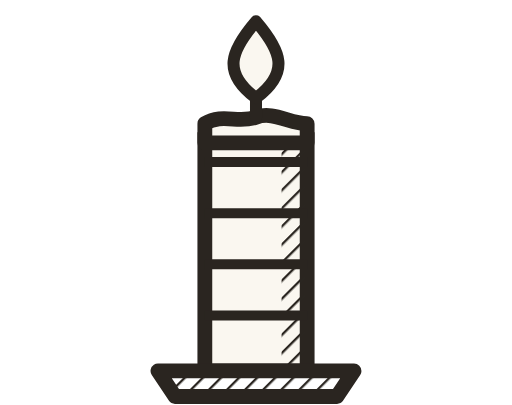
t = 0.00 s
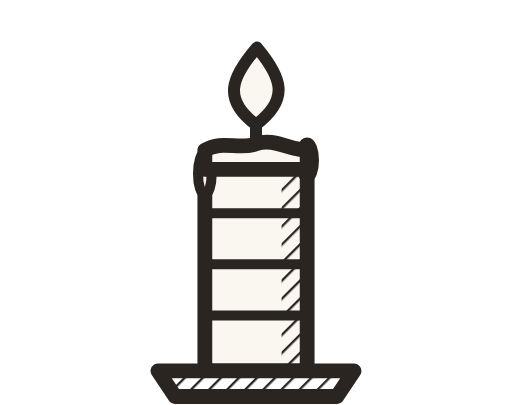
t = 1.67 s
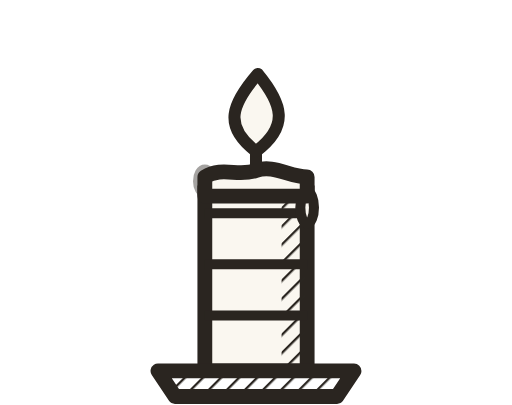
t = 3.33 s
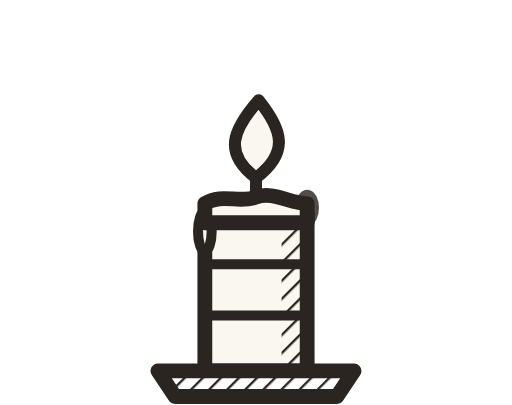
t = 5.00 s
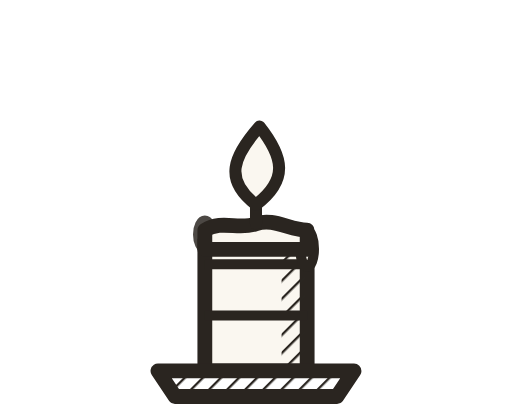
t = 6.67 s
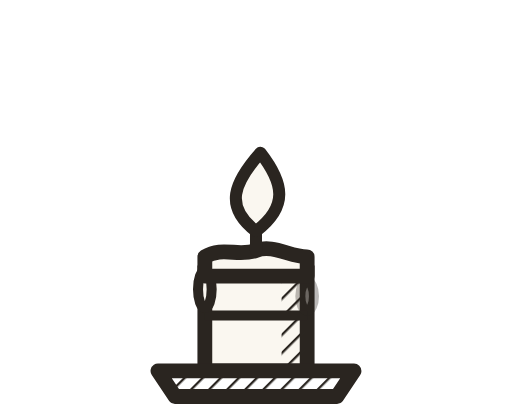
t = 8.33 s

The animated SVG that drew these frames (rendered in a browser with its animation timeline set to each time). Animation: 10 SMIL elements (animate=9,animateTransform=1); frames cover the first 8.33 s, repeats indefinitely.

<svg width="240" height="190" viewBox="0 0 240 190" xmlns="http://www.w3.org/2000/svg">
<!-- GENERATED by tasks/2026-09-20-animation-style/tools/repatent.py from
     public/timekeepers/patent/. Edit that tool, not this file. -->
<!-- Patent set. Inspired by the clarity of a technical drawing, NOT meant to be
     recognisable as a patent drawing: no reference numerals, no leader lines, no
     dot terminators. Removing them was an explicit choice by the user
     (2026-09-21); do not add them back without the user's explicit direction.
     See sundial.svg for the full note. -->
<defs>
  <pattern id="pt-c-h" width="6" height="6" patternUnits="userSpaceOnUse" patternTransform="rotate(45)">
    <line x1="0" y1="0" x2="0" y2="6" stroke="#2A2520" stroke-width="2.2"/>
  </pattern>
  <clipPath id="pt-c-burn">
    <rect x="90" y="52" width="60" height="122">
      <animate attributeName="y" values="62;152" dur="12s" repeatCount="indefinite"/>
      <animate attributeName="height" values="112;22" dur="12s" repeatCount="indefinite"/>
    </rect>
  </clipPath>
</defs>
<g fill="none" stroke="#2A2520" stroke-linejoin="round">
  <g clip-path="url(#pt-c-burn)">
    <rect x="96" y="52" width="48" height="122" fill="#FAF7F0" stroke="#2A2520" stroke-width="6.95"/>
    <rect x="132" y="53" width="11" height="120" fill="url(#pt-c-h)" stroke="none"/>
    <g stroke-width="4.71">
      <line x1="96" y1="76" x2="144" y2="76"/><line x1="96" y1="100" x2="144" y2="100"/>
      <line x1="96" y1="124" x2="144" y2="124"/><line x1="96" y1="148" x2="144" y2="148"/>
    </g>
  </g>
  <g>
    <animateTransform attributeName="transform" type="translate" values="0 0;0 90" dur="12s" repeatCount="indefinite"/>
    <ellipse cx="96" cy="60" rx="3.2" ry="4.5" fill="#FAF7F0" stroke-width="4.71">
      <animate attributeName="cy" values="60;60;82" keyTimes="0;0.22;1" dur="3.1s" repeatCount="indefinite"/>
      <animate attributeName="ry" values="4.5;10.5;6.5" keyTimes="0;0.45;1" dur="3.1s" repeatCount="indefinite"/>
      <animate attributeName="opacity" values="0;1;1;0" keyTimes="0;0.18;0.82;1" dur="3.1s" repeatCount="indefinite"/>
    </ellipse>
    <ellipse cx="144" cy="60" rx="3.2" ry="4.5" fill="#FAF7F0" stroke-width="4.71">
      <animate attributeName="cy" values="60;60;78" keyTimes="0;0.28;1" dur="4.3s" repeatCount="indefinite"/>
      <animate attributeName="ry" values="4.5;9;6.5" keyTimes="0;0.45;1" dur="4.3s" repeatCount="indefinite"/>
      <animate attributeName="opacity" values="0;1;1;0" keyTimes="0;0.2;0.8;1" dur="4.3s" repeatCount="indefinite"/>
    </ellipse>
    <path d="M96 58 C104 53 112 58 120 55 C128 52 136 58 144 58 L144 67 L96 67 Z" fill="#FAF7F0" stroke-width="6.95"/>
    <line x1="120" y1="55" x2="120" y2="44" stroke-width="5.64" stroke-linecap="round"/>
    <path d="M120 10 C132 24 136 34 120 46 C104 34 108 24 120 10 Z" fill="#FAF7F0" stroke-width="5.64">
      <animate attributeName="d" values="M120 10 C132 24 136 34 120 46 C104 34 108 24 120 10 Z;M125 8 C135 23 134 35 120 46 C106 35 112 22 125 8 Z;M120 10 C132 24 136 34 120 46 C104 34 108 24 120 10 Z" dur="1.6s" repeatCount="indefinite"/>
    </path>
  </g>
  <path d="M74 174 L166 174 L158 186 L82 186 Z" fill="url(#pt-c-h)" stroke-width="6.95"/>
</g>
</svg>
